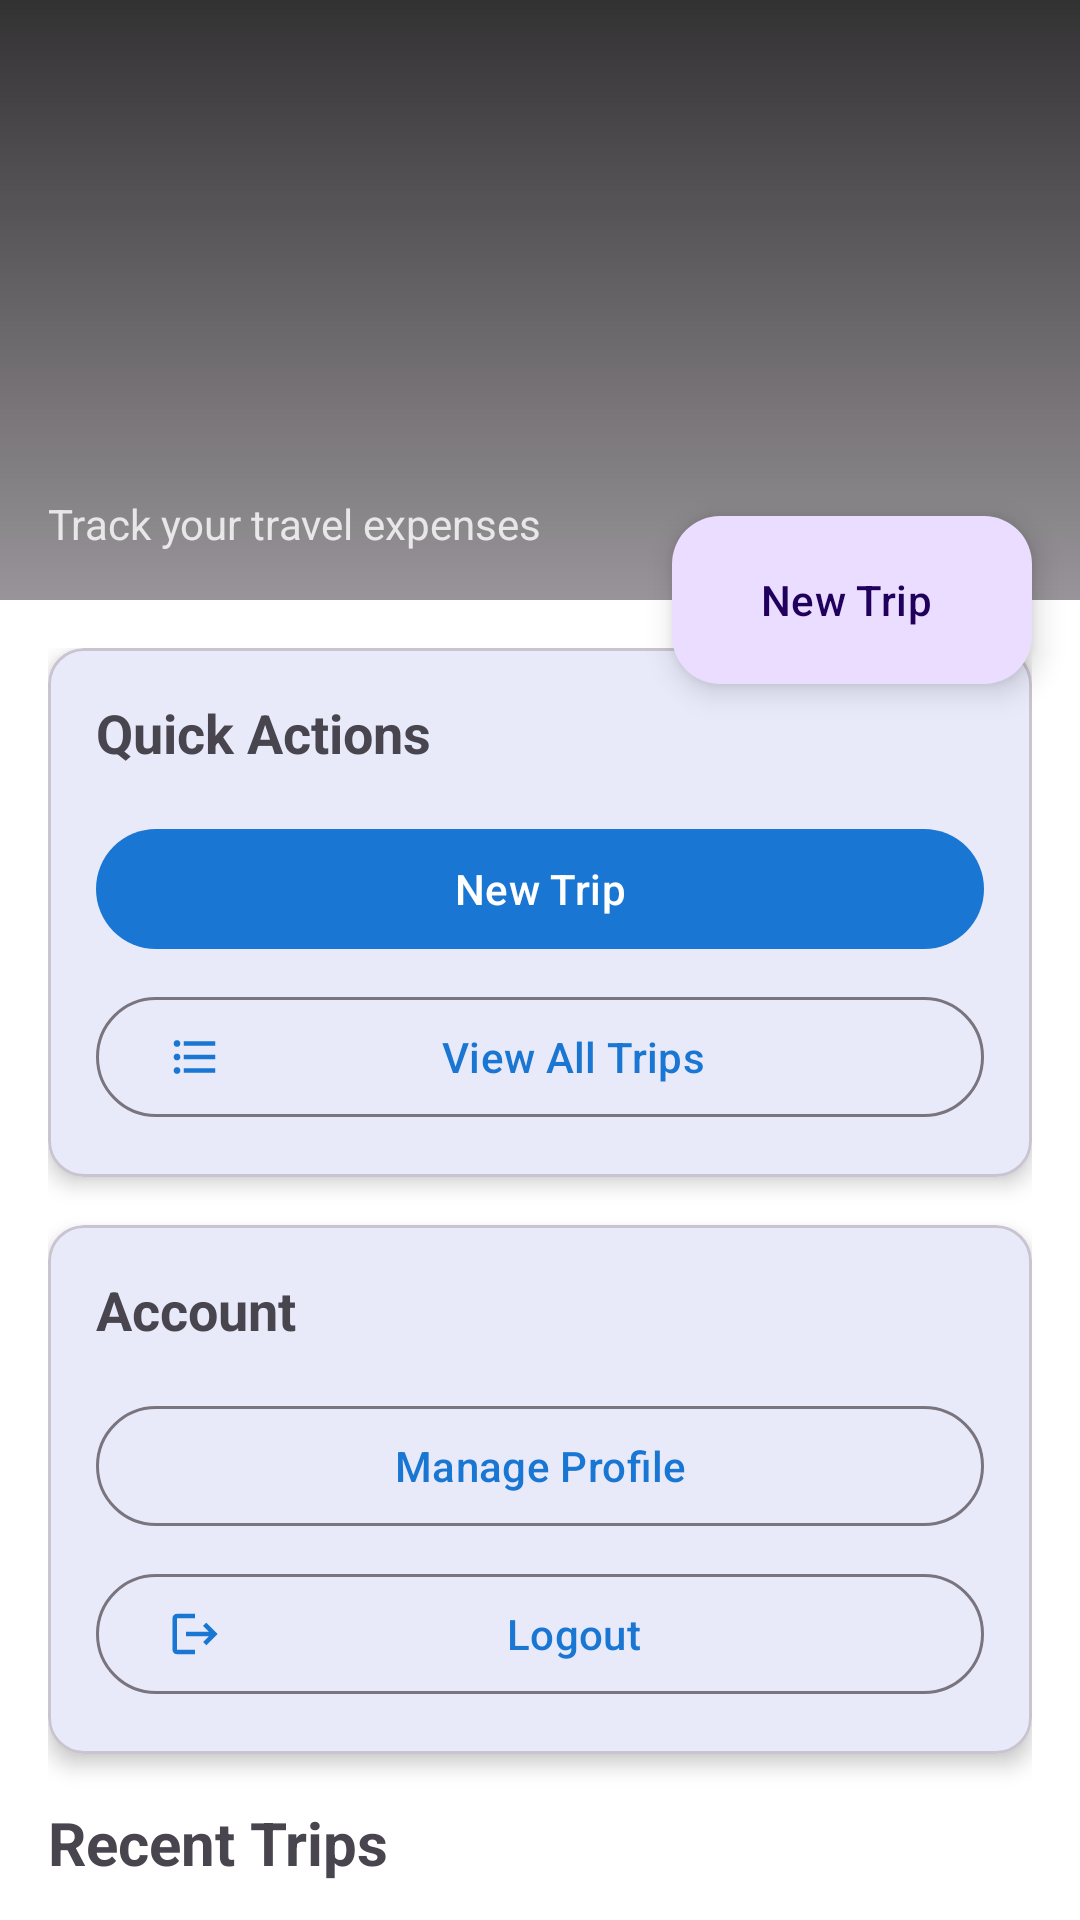

Android layout source for this screen:
<!-- AndroidManifest.xml: application theme Theme.TripWallet -->
<!-- res/layout/activity_main.xml -->
<?xml version="1.0" encoding="utf-8"?>
<androidx.coordinatorlayout.widget.CoordinatorLayout 
    xmlns:android="http://schemas.android.com/apk/res/android"
    xmlns:app="http://schemas.android.com/apk/res-auto"
    android:layout_width="match_parent"
    android:layout_height="match_parent">

    
    <com.google.android.material.appbar.AppBarLayout
        android:id="@+id/appBarLayout"
        android:layout_width="match_parent"
        android:layout_height="wrap_content"
        android:fitsSystemWindows="true">

        <com.google.android.material.appbar.CollapsingToolbarLayout
            android:layout_width="match_parent"
            android:layout_height="200dp"
            app:layout_scrollFlags="scroll|exitUntilCollapsed"
            app:contentScrim="?attr/colorPrimary">

            
            <ImageView
                android:layout_width="match_parent"
                android:layout_height="match_parent"
                android:src="@drawable/happy_woman_beach_clouds_sky"
                android:scaleType="centerCrop"
                app:layout_collapseMode="parallax"/>

            
            <View
                android:layout_width="match_parent"
                android:layout_height="match_parent"
                android:background="@drawable/gradient_scrim"/>

            
            <LinearLayout
                android:layout_width="match_parent"
                android:layout_height="wrap_content"
                android:orientation="vertical"
                android:padding="16dp"
                android:layout_gravity="bottom">

                <TextView
                    android:id="@+id/welcomeText"
                    android:layout_width="wrap_content"
                    android:layout_height="wrap_content"
                    android:textSize="24sp"
                    android:textColor="@color/white"
                    android:textStyle="bold"/>

                <TextView
                    android:layout_width="wrap_content"
                    android:layout_height="wrap_content"
                    android:text="@string/dashboard_subtitle"
                    android:textColor="@color/white"
                    android:alpha="0.8"
                    android:layout_marginTop="4dp"/>
            </LinearLayout>

            <androidx.appcompat.widget.Toolbar
                android:id="@+id/toolbar"
                android:layout_width="match_parent"
                android:layout_height="?attr/actionBarSize"
                app:layout_collapseMode="pin"/>

        </com.google.android.material.appbar.CollapsingToolbarLayout>
    </com.google.android.material.appbar.AppBarLayout>

    
    <androidx.core.widget.NestedScrollView
        android:layout_width="match_parent"
        android:layout_height="match_parent"
        app:layout_behavior="@string/appbar_scrolling_view_behavior">

        <LinearLayout
            android:layout_width="match_parent"
            android:layout_height="wrap_content"
            android:orientation="vertical"
            android:padding="16dp">

            
            <com.google.android.material.card.MaterialCardView
                android:layout_width="match_parent"
                android:layout_height="wrap_content"
                android:layout_marginBottom="16dp"
                app:cardCornerRadius="12dp"
                app:cardElevation="4dp">

                <LinearLayout
                    android:layout_width="match_parent"
                    android:layout_height="wrap_content"
                    android:orientation="vertical"
                    android:padding="16dp">

                    <TextView
                        android:layout_width="wrap_content"
                        android:layout_height="wrap_content"
                        android:text="@string/quick_actions"
                        android:textStyle="bold"
                        android:textSize="18sp"
                        android:layout_marginBottom="16dp"/>

                    <com.google.android.material.button.MaterialButton
                        android:id="@+id/newTripButton"
                        android:layout_width="match_parent"
                        android:layout_height="wrap_content"
                        android:text="@string/new_trip"
                        app:icon="@drawable/ic_add_trip"
                        android:layout_marginBottom="8dp"/>

                    <com.google.android.material.button.MaterialButton
                        android:id="@+id/viewTripsButton"
                        android:layout_width="match_parent"
                        android:layout_height="wrap_content"
                        android:text="@string/view_trips"
                        app:icon="@drawable/ic_view_trips"
                        style="@style/Widget.Material3.Button.OutlinedButton"/>
                </LinearLayout>
            </com.google.android.material.card.MaterialCardView>

            
            <com.google.android.material.card.MaterialCardView
                android:layout_width="match_parent"
                android:layout_height="wrap_content"
                android:layout_marginBottom="16dp"
                app:cardCornerRadius="12dp"
                app:cardElevation="4dp">

                <LinearLayout
                    android:layout_width="match_parent"
                    android:layout_height="wrap_content"
                    android:orientation="vertical"
                    android:padding="16dp">

                    <TextView
                        android:layout_width="wrap_content"
                        android:layout_height="wrap_content"
                        android:text="@string/account"
                        android:textStyle="bold"
                        android:textSize="18sp"
                        android:layout_marginBottom="16dp"/>

                    <com.google.android.material.button.MaterialButton
                        android:id="@+id/manageProfileButton"
                        android:layout_width="match_parent"
                        android:layout_height="wrap_content"
                        android:text="@string/manage_profile"
                        app:icon="@drawable/ic_profile"
                        android:layout_marginBottom="8dp"
                        style="@style/Widget.Material3.Button.OutlinedButton"/>

                    <com.google.android.material.button.MaterialButton
                        android:id="@+id/logoutButton"
                        android:layout_width="match_parent"
                        android:layout_height="wrap_content"
                        android:text="@string/logout"
                        app:icon="@drawable/ic_logout"
                        style="@style/Widget.Material3.Button.OutlinedButton"/>
                </LinearLayout>
            </com.google.android.material.card.MaterialCardView>

            
            <TextView
                android:layout_width="wrap_content"
                android:layout_height="wrap_content"
                android:text="@string/recent_trips"
                android:textSize="20sp"
                android:textStyle="bold"
                android:layout_marginBottom="8dp"/>

            <androidx.recyclerview.widget.RecyclerView
                android:id="@+id/recentTripsRecyclerView"
                android:layout_width="match_parent"
                android:layout_height="wrap_content"
                android:nestedScrollingEnabled="false"/>

            <TextView
                android:id="@+id/noTripsText"
                android:layout_width="match_parent"
                android:layout_height="wrap_content"
                android:text="@string/no_trips"
                android:gravity="center"
                android:padding="32dp"
                android:visibility="gone"/>

        </LinearLayout>
    </androidx.core.widget.NestedScrollView>

    
    <com.google.android.material.floatingactionbutton.ExtendedFloatingActionButton
        android:id="@+id/quickAddTripFab"
        android:layout_width="wrap_content"
        android:layout_height="wrap_content"
        android:layout_margin="16dp"
        android:text="@string/new_trip"
        app:icon="@drawable/ic_add_trip"
        app:layout_anchor="@id/appBarLayout"
        app:layout_anchorGravity="bottom|end"/>

</androidx.coordinatorlayout.widget.CoordinatorLayout>
<!-- resources referenced by this layout -->
<resources>
  <color name="white">#FFFFFFFF</color>
  <!-- drawable gradient_scrim (drawable) -->
  <?xml version="1.0" encoding="utf-8"?>
  <shape xmlns:android="http://schemas.android.com/apk/res/android">
      <gradient
          android:angle="270"
          android:startColor="#CC000000"
          android:centerColor="#99000000"
          android:endColor="#66000000"
          android:type="linear" />
  </shape>
  <!-- drawable ic_logout (drawable) -->
  <vector android:height="24dp" android:tint="?attr/colorControlNormal"
      android:viewportHeight="24" android:viewportWidth="24"
      android:width="24dp" xmlns:android="http://schemas.android.com/apk/res/android">
      <path android:fillColor="@android:color/white" android:pathData="M17,7l-1.41,1.41L18.17,11H8v2h10.17l-2.58,2.58L17,17l5,-5zM4,5h8V3H4c-1.1,0 -2,0.9 -2,2v14c0,1.1 0.9,2 2,2h8v-2H4V5z"/>
  </vector>
  <!-- drawable ic_view_trips (drawable) -->
  <vector android:height="24dp" android:tint="?attr/colorControlNormal"
      android:viewportHeight="24" android:viewportWidth="24"
      android:width="24dp" xmlns:android="http://schemas.android.com/apk/res/android">
      <path android:fillColor="@android:color/white" android:pathData="M4,10.5c-0.83,0 -1.5,0.67 -1.5,1.5s0.67,1.5 1.5,1.5 1.5,-0.67 1.5,-1.5 -0.67,-1.5 -1.5,-1.5zM4,4.5c-0.83,0 -1.5,0.67 -1.5,1.5S3.17,7.5 4,7.5 5.5,6.83 5.5,6 4.83,4.5 4,4.5zM4,16.5c-0.83,0 -1.5,0.68 -1.5,1.5s0.67,1.5 1.5,1.5 1.5,-0.68 1.5,-1.5 -0.67,-1.5 -1.5,-1.5zM7,19h14v-2L7,17v2zM7,13h14v-2L7,11v2zM7,5v2h14L21,5L7,5z"/>
  </vector>
  <string name="account">Account</string>
  <string name="dashboard_subtitle">Track your travel expenses</string>
  <string name="logout">Logout</string>
  <string name="manage_profile">Manage Profile</string>
  <string name="new_trip">New Trip</string>
  <string name="no_trips">No trips yet</string>
  <string name="quick_actions">Quick Actions</string>
  <string name="recent_trips">Recent Trips</string>
  <string name="view_trips">View All Trips</string>
  <style name="Theme.TripWallet" parent="Base.Theme.TripWallet" />
  <style name="Base.Theme.TripWallet" parent="Theme.Material3.DayNight.NoActionBar">
          <item name="colorPrimary">@color/primary</item>
          <item name="colorPrimaryDark">@color/primary_dark</item>
          <item name="colorAccent">@color/accent</item>
          <item name="android:windowBackground">@color/background_light</item>
          <item name="android:textColorPrimary">@color/text_primary_light</item>
          <item name="android:textColorSecondary">@color/text_secondary_light</item>
      </style>
  <color name="primary">#1976D2</color>
  <color name="primary_dark">#1565C0</color>
  <color name="accent">#FFA726</color>
  <color name="background_light">#FFFFFF</color>
  <color name="text_primary_light">#DE000000</color>
  <color name="text_secondary_light">#99000000</color>
</resources>
